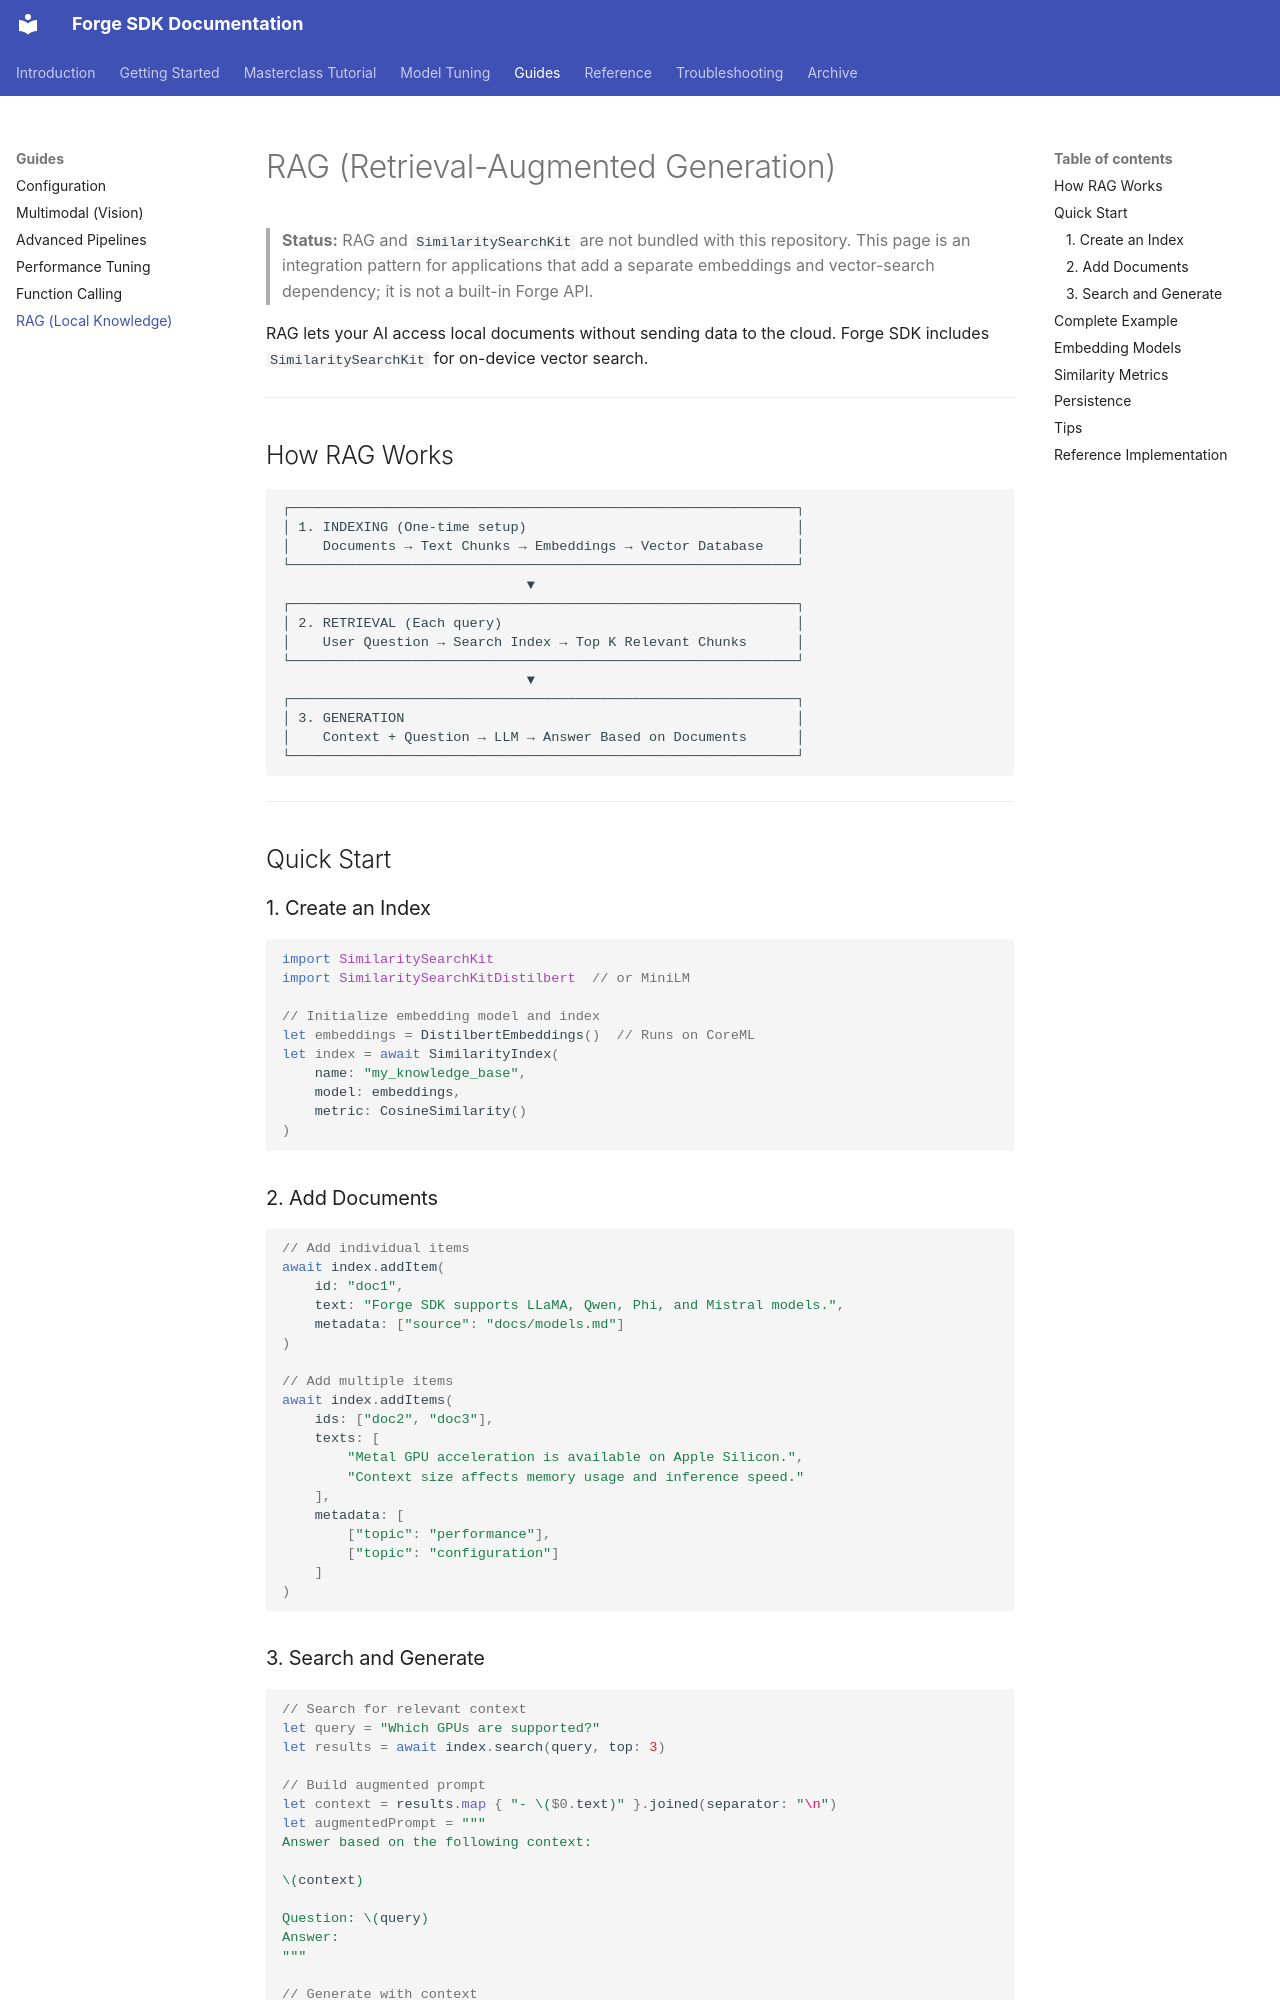

repository: james-intallaga/rust-llm · page: developer/rag/index.html · generator: mkdocs

# RAG (Retrieval-Augmented Generation)

> **Status:** RAG and `SimilaritySearchKit` are not bundled with this repository. This page is an integration pattern for applications that add a separate embeddings and vector-search dependency; it is not a built-in Forge API.

RAG lets your AI access local documents without sending data to the cloud. Forge SDK includes `SimilaritySearchKit` for on-device vector search.

---

## How RAG Works

```
┌──────────────────────────────────────────────────────────────┐
│ 1. INDEXING (One-time setup)                                 │
│    Documents → Text Chunks → Embeddings → Vector Database    │
└──────────────────────────────────────────────────────────────┘
                              ▼
┌──────────────────────────────────────────────────────────────┐
│ 2. RETRIEVAL (Each query)                                    │
│    User Question → Search Index → Top K Relevant Chunks      │
└──────────────────────────────────────────────────────────────┘
                              ▼
┌──────────────────────────────────────────────────────────────┐
│ 3. GENERATION                                                │
│    Context + Question → LLM → Answer Based on Documents      │
└──────────────────────────────────────────────────────────────┘
```

---

## Quick Start

### 1. Create an Index

```swift
import SimilaritySearchKit
import SimilaritySearchKitDistilbert  // or MiniLM

// Initialize embedding model and index
let embeddings = DistilbertEmbeddings()  // Runs on CoreML
let index = await SimilarityIndex(
    name: "my_knowledge_base",
    model: embeddings,
    metric: CosineSimilarity()
)
```

### 2. Add Documents

```swift
// Add individual items
await index.addItem(
    id: "doc1",
    text: "Forge SDK supports LLaMA, Qwen, Phi, and Mistral models.",
    metadata: ["source": "docs/models.md"]
)

// Add multiple items
await index.addItems(
    ids: ["doc2", "doc3"],
    texts: [
        "Metal GPU acceleration is available on Apple Silicon.",
        "Context size affects memory usage and inference speed."
    ],
    metadata: [
        ["topic": "performance"],
        ["topic": "configuration"]
    ]
)
```
